The GitHub repository DHemanth2001/Landslide_Identification_Using_ML contains a labelled image folder "processed" with 7 categories: debris flow, landslide, mudflow, non landslide, rockfall, rotational slide, translational slide. Examples follow, each with its label.

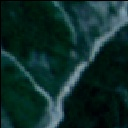
Label: debris flow

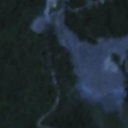
Label: landslide

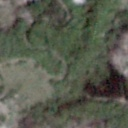
Label: translational slide

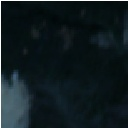
Label: rotational slide

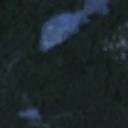
Label: landslide

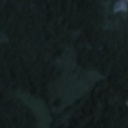
Label: non landslide
